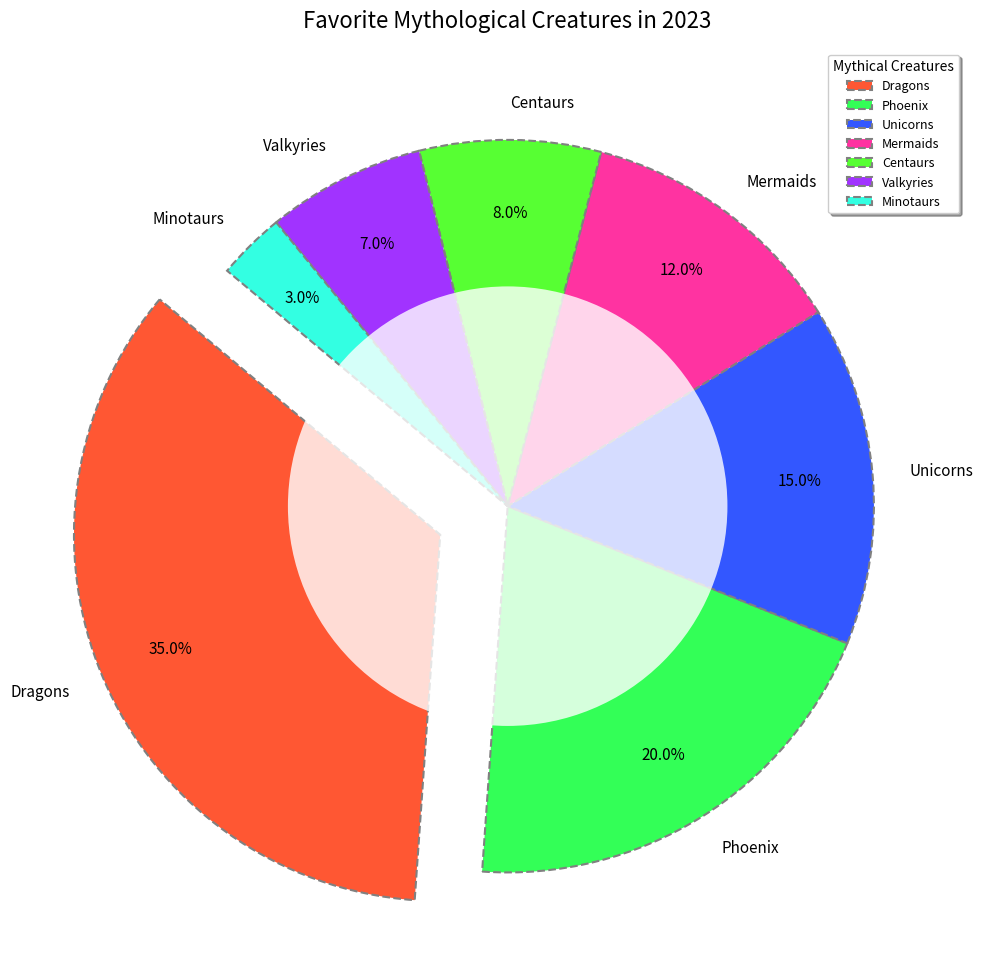

Here is the Python script that generated this plot:
import matplotlib.pyplot as plt

# Data Preparation
creatures = ['Dragons', 'Phoenix', 'Unicorns', 'Mermaids', 'Centaurs', 'Valkyries', 'Minotaurs']
popularity = [35, 20, 15, 12, 8, 7, 3]

# Altering colors and markers for each data group
colors = ['#FF5733', '#33FF57', '#3357FF', '#FF33A1', '#57FF33', '#A133FF', '#33FFE2']
explode = [0.2, 0, 0, 0, 0, 0, 0]  # Highlight 'Dragons' differently

plt.figure(figsize=(10, 10))
wedges, texts, autotexts = plt.pie(
    popularity, 
    explode=explode, 
    labels=creatures, 
    autopct='%1.1f%%', 
    startangle=140,  # Changed start angle
    colors=colors,  # Changed to multiple colors
    pctdistance=0.80, 
    wedgeprops={'edgecolor': 'grey', 'linestyle': '--', 'linewidth': 1.5},  # Changed borders
    shadow=False  # Removed shadow
)

# Adding a semi-transparent center circle
centre_circle = plt.Circle((0, 0), 0.60, fc='white', alpha=0.8)
fig = plt.gcf()
fig.gca().add_artist(centre_circle)

# Adjusted the legend position and appearance
plt.legend(wedges, creatures, title="Mythical Creatures", loc="upper right", fontsize=9, frameon=True, shadow=True)

# Customize text properties
plt.setp(autotexts, size=11, color="black", weight="normal")  # Changed text style
plt.setp(texts, size=11, style='italic')

# Add a title
plt.title('Favorite Mythological Creatures in 2023', fontsize=16, style='italic', pad=15)

# Ensure the layout is tidy
plt.tight_layout()

plt.show()
